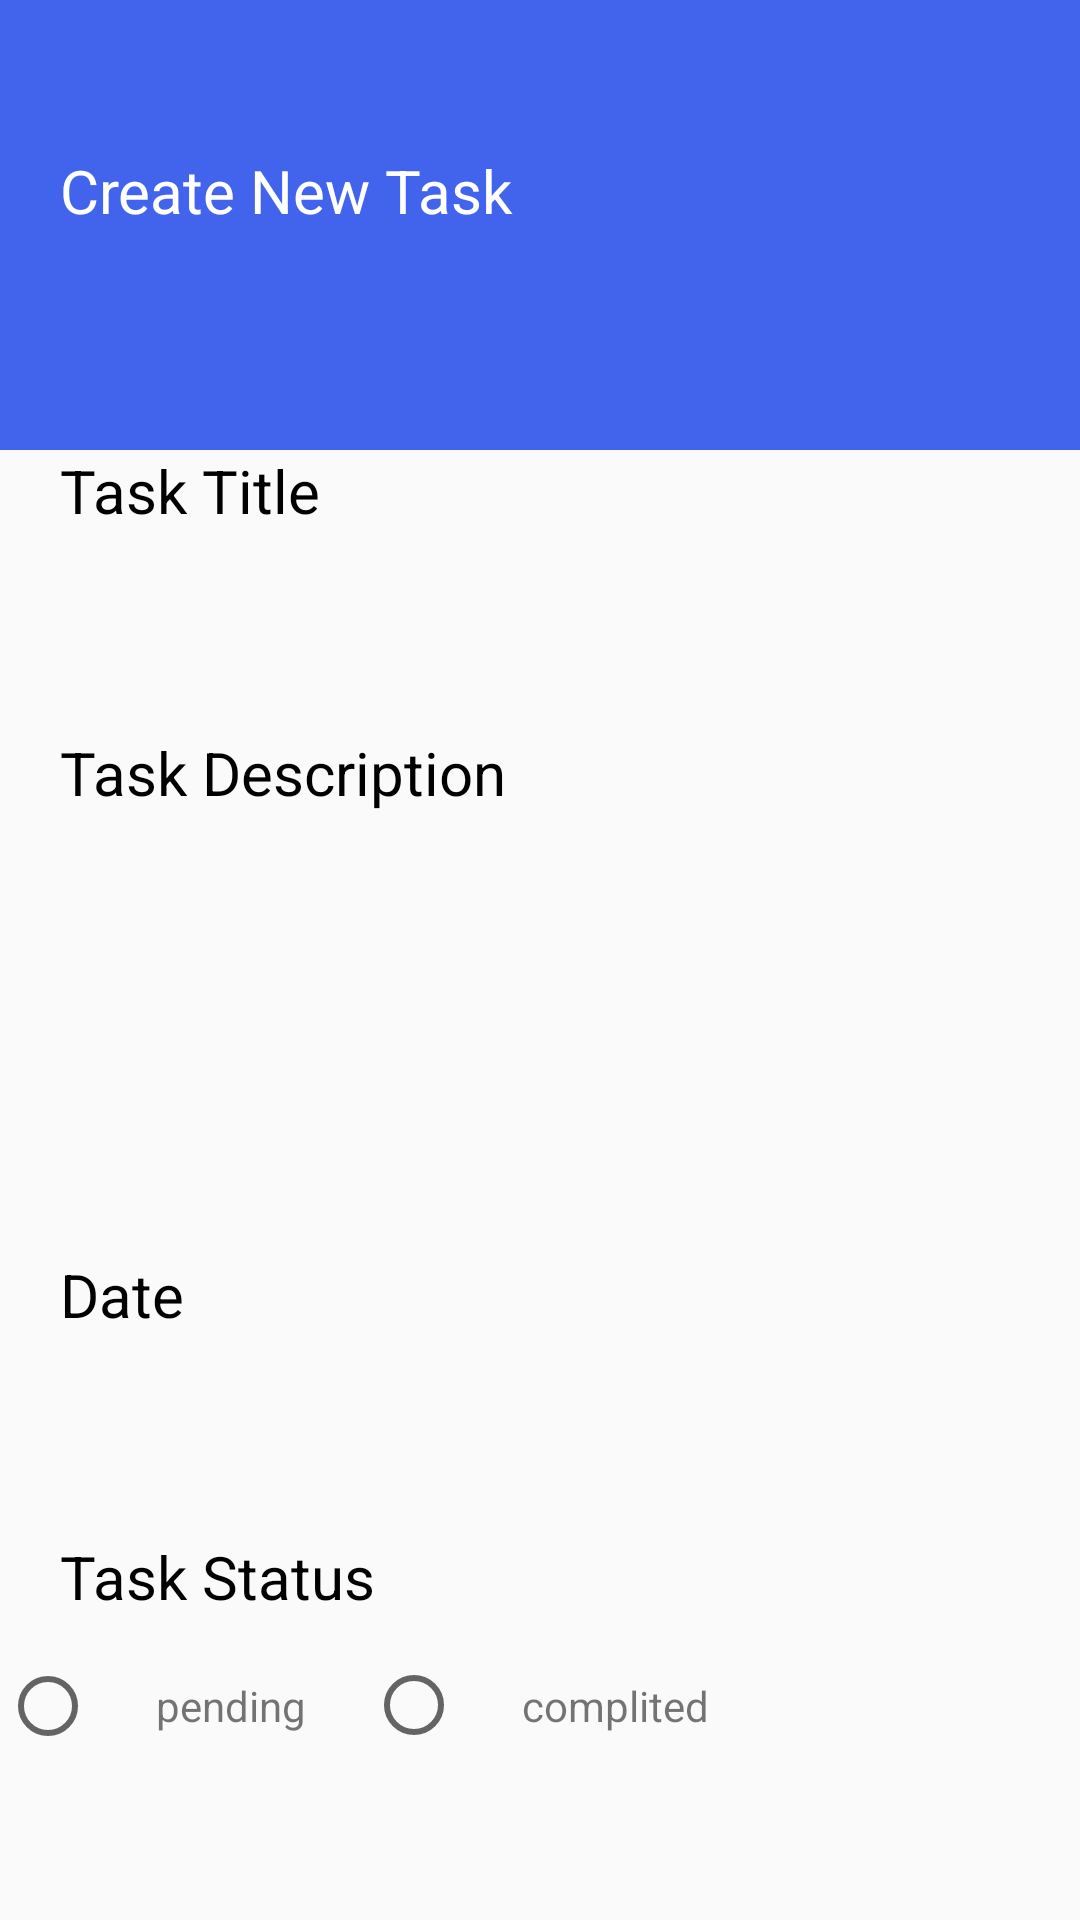

Write the Android layout XML for this screen, with the resource values it uses.
<!-- AndroidManifest.xml: application theme Theme.TaskManagmentEvening -->
<!-- res/layout/activity_createa_new_task.xml -->
<?xml version="1.0" encoding="utf-8"?>
<androidx.constraintlayout.widget.ConstraintLayout xmlns:android="http://schemas.android.com/apk/res/android"
    xmlns:app="http://schemas.android.com/apk/res-auto"
    xmlns:tools="http://schemas.android.com/tools"
    android:layout_width="match_parent"
    android:layout_height="match_parent"
    tools:context=".Signup">
    <View
        style="@style/view"
        android:id="@+id/view"
        app:layout_constraintTop_toTopOf="parent"
        app:layout_constraintStart_toStartOf="parent"
        android:background="@color/blue"
        >
    </View>
    <ImageView
        android:layout_marginLeft="@dimen/dp_20"
        android:layout_marginTop="@dimen/dp_20"
        style="@style/imageview"
        android:background="@drawable/ic_vector__3_"
        app:layout_constraintStart_toStartOf="parent"
        app:layout_constraintTop_toTopOf="parent">

    </ImageView>
    <TextView
        style="@style/textview"
        android:layout_marginTop="@dimen/dp_50"
        app:layout_constraintStart_toStartOf="parent"
        app:layout_constraintTop_toTopOf="parent"
        android:textColor="@color/white"
        android:text="Create New Task"
        android:layout_marginLeft="@dimen/dp_20"></TextView>
    <LinearLayout
        android:layout_width="match_parent"
        android:layout_height="wrap_content"
        app:layout_constraintStart_toStartOf="parent"
        app:layout_constraintTop_toBottomOf="@id/view"
        android:orientation="vertical">
        <TextView
            android:layout_marginTop="@dimen/dp_0"
            style="@style/textview2"
            android:text="Task Title"
            android:textColor="@color/black"
            >

        </TextView>
        <EditText
            android:id="@+id/Tasktitle"
            style="@style/edittext"
            android:background="@drawable/draw"></EditText>
        <TextView
            android:layout_marginTop="@dimen/dp_0"
            style="@style/textview2"
            android:text="Task Description"
            android:textColor="@color/black"
            >

        </TextView>
        <EditText
            android:padding="@dimen/dp_50"
            android:layout_marginTop="@dimen/dp_0"
            android:id="@+id/Taskdescription"
            style="@style/edittext"
            android:background="@drawable/draw"></EditText>
        <TextView
            android:layout_marginTop="@dimen/dp_0"
            style="@style/textview2"
            android:text="Date"
            android:textColor="@color/black"
            >

        </TextView>
        <EditText
            android:id="@+id/etdda"
            style="@style/edittext"
            android:background="@drawable/draw"></EditText>
        <TextView
            android:layout_marginTop="@dimen/dp_0"
            style="@style/textview2"
            android:text="Task Status"
            android:textColor="@color/black"
            >

        </TextView>
        <LinearLayout
            android:layout_width="match_parent"
            android:layout_height="wrap_content"
            android:orientation="horizontal">
            <RadioButton
                android:id="@+id/radiopending"
                android:layout_width="wrap_content"
                android:layout_height="wrap_content">

            </RadioButton>
            <TextView
                android:layout_width="wrap_content"
                android:layout_height="wrap_content"
                android:text="pending"
                android:padding="@dimen/dp_20">

            </TextView>
            <RadioButton
                android:id="@+id/radiocomplited"
                android:layout_gravity="center_vertical"
                android:layout_width="wrap_content"
                android:layout_height="wrap_content">

            </RadioButton>
            <TextView
                android:layout_width="wrap_content"
                android:layout_height="wrap_content"
                android:text="complited"
                android:padding="@dimen/dp_20">

            </TextView>
        </LinearLayout>
        <Button
            android:id="@+id/btnaddnewtask"
            style="@style/Button"
            android:background="@color/orange"
            android:text="Add New Task"
            android:textAllCaps="false"
            android:layout_marginLeft="@dimen/dp_20"
            android:layout_marginRight="@dimen/dp_20">


        </Button>
    </LinearLayout>


</androidx.constraintlayout.widget.ConstraintLayout>
<!-- resources referenced by this layout -->
<resources>
  <color name="black">#FF000000</color>
  <color name="blue">#4263EC</color>
  <color name="orange">
          #FB9F33</color>
  <color name="white">#FFFFFFFF</color>
  <dimen name="dp_0">0dp</dimen>
  <dimen name="dp_20">20dp</dimen>
  <dimen name="dp_50">50dp</dimen>
  <style name="Button">
          <item name="android:layout_width">match_parent</item>
          <item name="android:layout_height">match_parent</item>
          <item name="android:textColor">@color/white</item>
          <item name="android:textSize">@dimen/dp_20</item>
          <item name="android:layout_marginTop">@dimen/dp_50</item></style>
  <style name="edittext">
  
          <item name="android:layout_width">match_parent</item>
          <item name="android:layout_height">wrap_content</item>
          <item name="android:textColor">@color/black</item>
          <item name="android:textSize">@dimen/dp_20</item>
          <item name="android:layout_margin">@dimen/dp_10</item>
      <item name="android:padding">@dimen/dp_10</item></style>
  <style name="imageview">
  
          <item name="android:layout_width">wrap_content</item>
          <item name="android:layout_height">wrap_content</item>
  <item name="android:layout_marginTop">@dimen/dp_50</item></style>
  <style name="textview">
  
          <item name="android:layout_width">wrap_content</item>
          <item name="android:layout_height">wrap_content</item>
          <item name="android:textColor">@color/blue</item>
          <item name="android:textSize">@dimen/dp_20</item>
          <item name="android:layout_marginTop">@dimen/dp_50</item></style>
  <style name="textview2">
  
          <item name="android:layout_width">wrap_content</item>
          <item name="android:layout_height">wrap_content</item>
          <item name="android:textColor">@color/black</item>
          <item name="android:textSize">@dimen/dp_20</item>
      <item name="android:layout_marginTop">@dimen/dp_30</item>
          <item name="android:layout_marginLeft">@dimen/dp_20</item></style>
  <style name="view">
      <item name="android:layout_width">match_parent</item>
      <item name="android:layout_height">@dimen/dp_150</item>
      <item name="background">@color/blue</item>
  </style>
  <style name="Theme.TaskManagmentEvening" parent="Theme.AppCompat.Light.DarkActionBar">
          
          <item name="colorPrimary">@color/purple_500</item>
          <item name="colorPrimaryVariant">@color/purple_700</item>
          <item name="colorOnPrimary">@color/white</item>
          
          <item name="colorSecondary">@color/teal_200</item>
          <item name="colorSecondaryVariant">@color/teal_700</item>
          <item name="colorOnSecondary">@color/black</item>
          
          <item name="android:statusBarColor" tools:targetApi="l">?attr/colorPrimaryVariant</item>
          
      </style>
  <dimen name="dp_10">10dp</dimen>
  <dimen name="dp_30">30dp</dimen>
  <dimen name="dp_150">150dp</dimen>
  <color name="purple_500">#FF6200EE</color>
  <color name="purple_700">#FF3700B3</color>
  <color name="teal_200">#FF03DAC5</color>
  <color name="teal_700">#FF018786</color>
</resources>
